Image classification data set "dataset" (bhavyatadvi/smartcitizenhubfinal on GitHub). Class labels (3): garbage, graffiti, streetlight.

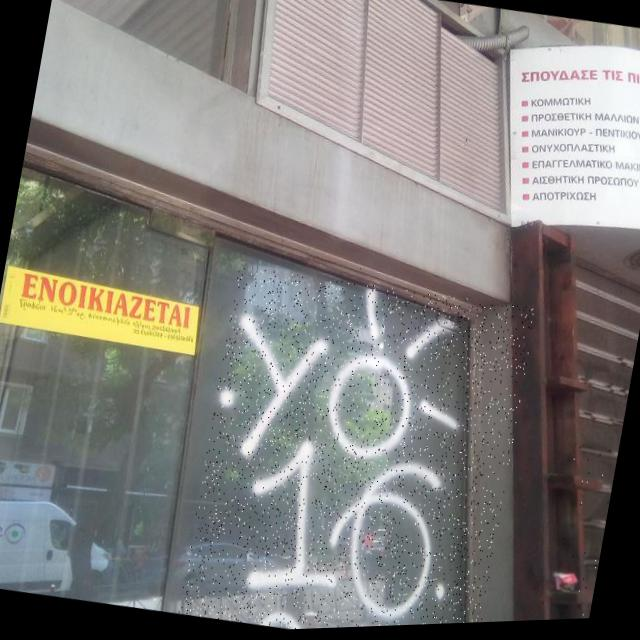
Label: graffiti

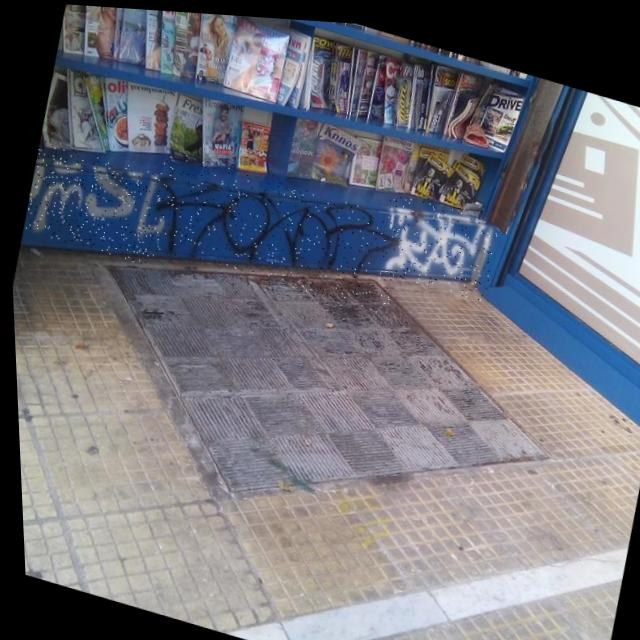
Label: graffiti

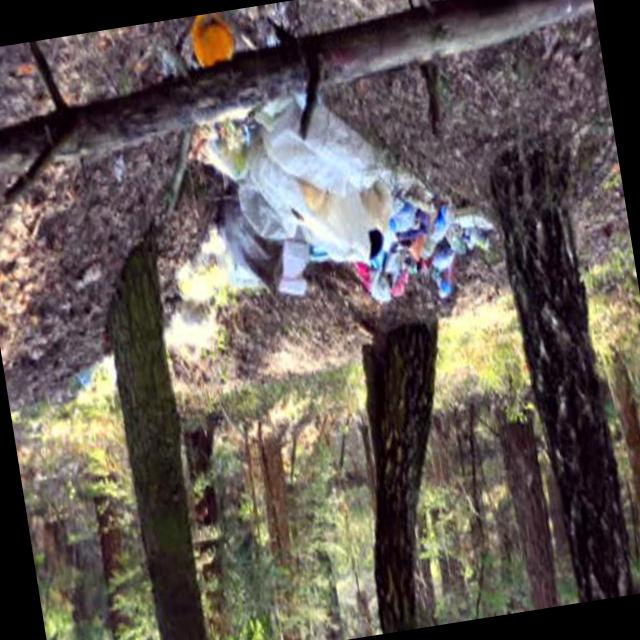
Label: garbage

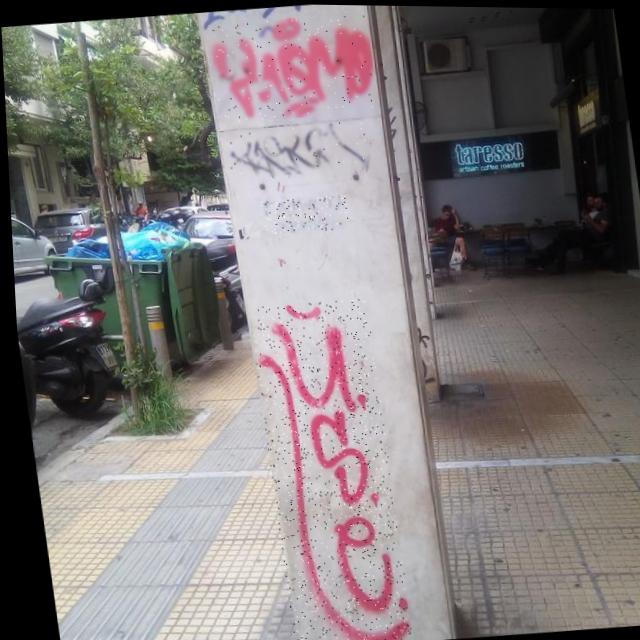
Label: graffiti

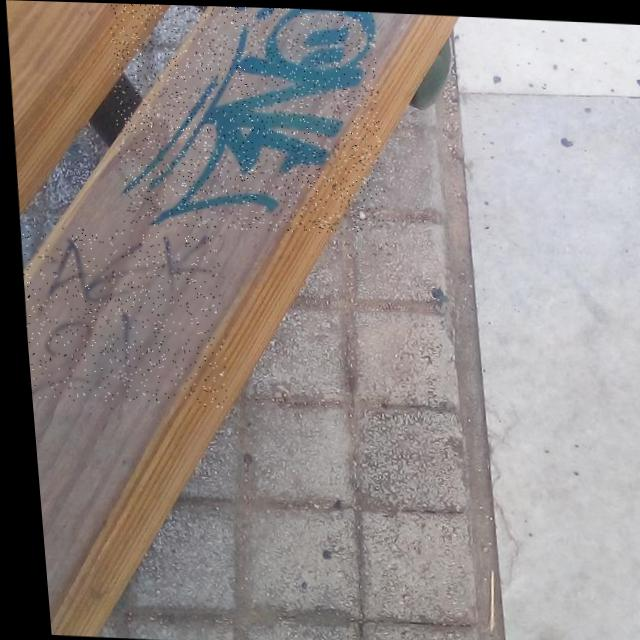
Label: graffiti

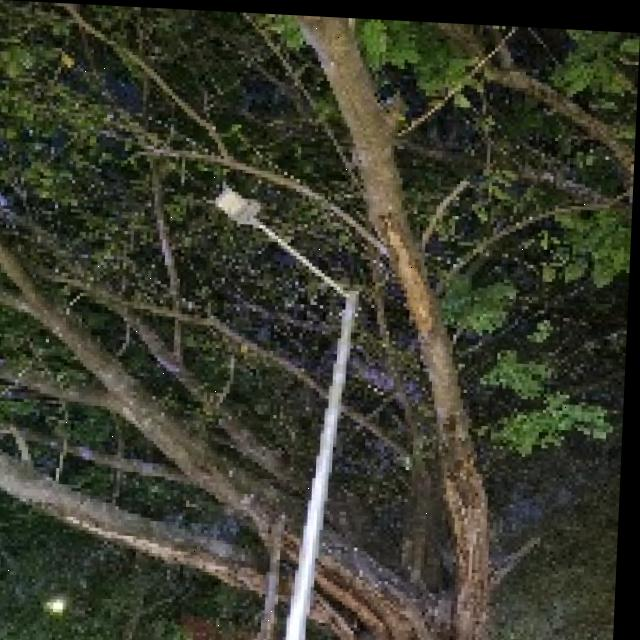
Label: streetlight
